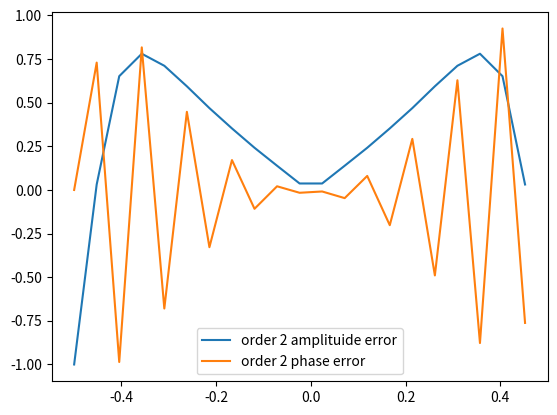

Python code for this plot:
import numpy as np
import matplotlib.pyplot as plt

#defining x[n] = (0.5 ^ n) u[n]
n = range(-10, 11)
x = 0.5 * np.ones(len(n))
x = np.power(x, n).tolist()
u = np.heaviside(n, 0.5)
x = np.multiply(x, u).tolist()

#defining x[-n]
x_reverse = x[::-1]

#defining x_e and x_o
x_e = (np.add(x, x_reverse) / 2).tolist()
x_o = (np.subtract(x, x_reverse) / 2).tolist()

#defining frequency domain
N = len(x_o)
n = np.arange(-N/2, N/2)
T = N
w = n/T

DTFT_x_e = np.fft.fft(x_e)
DTFT_x_o = np.fft.fft(x_o)

plt.plot(w, abs(DTFT_x_o / max(abs(DTFT_x_o))) - abs(DTFT_x_e / max(abs(DTFT_x_e))) ** 2, label = "order 2 amplituide error")
plt.plot(w, np.imag(DTFT_x_o / max(abs(DTFT_x_o))) - np.imag(DTFT_x_e / max(abs(DTFT_x_e))) ** 2, label = "order 2 phase error")
plt.legend()
plt.show()

